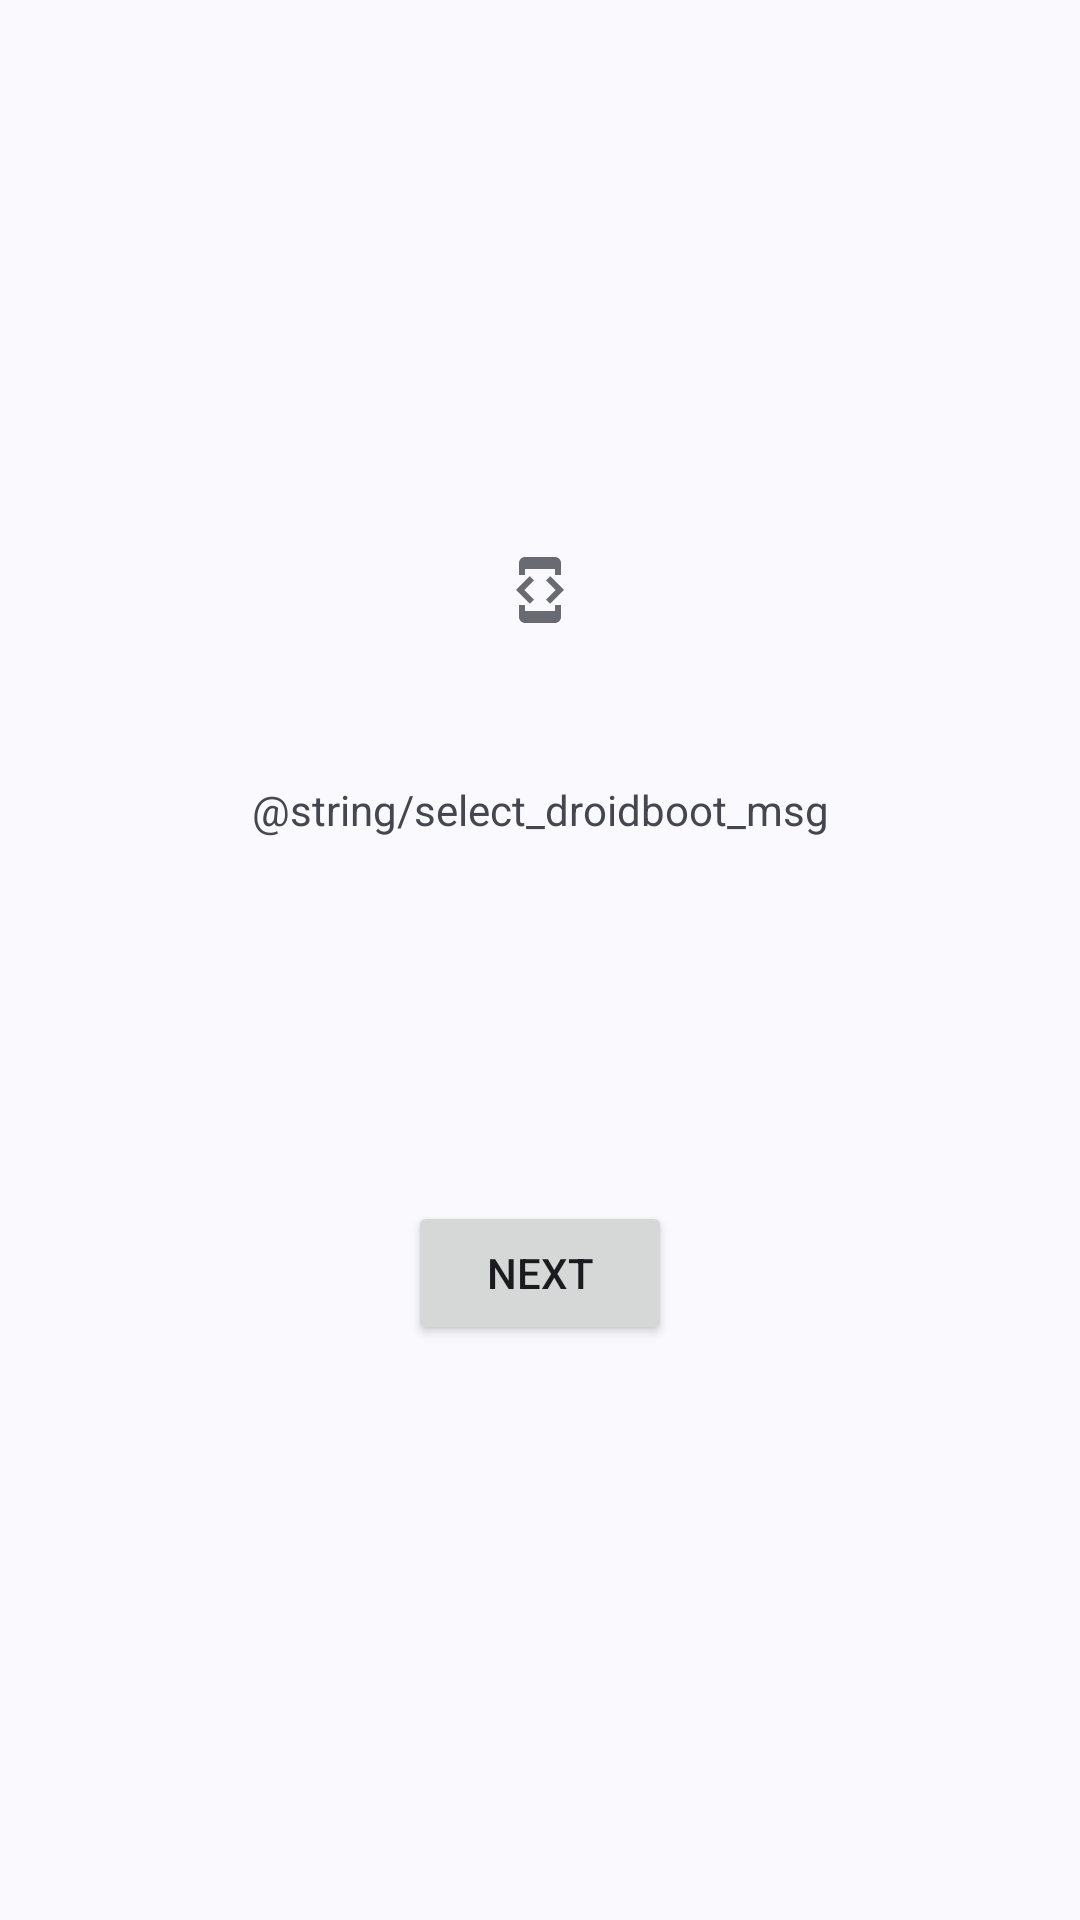

Reconstruct the res/layout file that produces this screen, plus the resources it refers to.
<!-- AndroidManifest.xml: application theme AppTheme -->
<!-- res/layout/wizard_installer_droidboot.xml -->
<?xml version="1.0" encoding="utf-8"?>
<androidx.constraintlayout.widget.ConstraintLayout
    xmlns:android="http://schemas.android.com/apk/res/android"
    xmlns:app="http://schemas.android.com/apk/res-auto"
    xmlns:tools="http://schemas.android.com/tools"
    android:layout_width="match_parent"
    android:layout_height="match_parent"
    android:theme="@style/AppTheme">

    <ImageView
        android:id="@+id/wizard_installer_droidboot_icon"
        android:layout_width="wrap_content"
        android:layout_height="wrap_content"
        android:theme="@style/AppTheme"
        app:layout_constraintBottom_toBottomOf="parent"
        app:layout_constraintEnd_toEndOf="parent"
        app:layout_constraintStart_toStartOf="parent"
        app:layout_constraintTop_toTopOf="parent"
        app:layout_constraintVertical_bias="0.3"
        app:srcCompat="@drawable/ic_droidbooticon"
        tools:ignore="ContentDescription"
        tools:srcCompat="@drawable/ic_droidbooticon" />

    <TextView
        android:id="@+id/wizard_installer_droidboot_text"
        android:layout_width="wrap_content"
        android:layout_height="wrap_content"
        android:text="@string/select_droidboot_msg"
        app:layout_constraintBottom_toTopOf="@+id/wizard_installer_droidboot_btn"
        app:layout_constraintEnd_toEndOf="parent"
        app:layout_constraintStart_toStartOf="parent"
        app:layout_constraintTop_toBottomOf="@+id/wizard_installer_droidboot_icon"
        app:layout_constraintVertical_bias="0.3" />

    <Button
        android:id="@+id/wizard_installer_droidboot_btn"
        android:layout_width="wrap_content"
        android:layout_height="wrap_content"
        android:text="@string/next"
        app:layout_constraintBottom_toBottomOf="parent"
        app:layout_constraintEnd_toEndOf="parent"
        app:layout_constraintStart_toStartOf="parent"
        app:layout_constraintTop_toBottomOf="@+id/wizard_installer_droidboot_icon" />
</androidx.constraintlayout.widget.ConstraintLayout>
<!-- resources referenced by this layout -->
<resources>
  <!-- drawable ic_droidbooticon (drawable-anydpi) -->
  <vector xmlns:android="http://schemas.android.com/apk/res/android"
      android:width="24dp"
      android:height="24dp"
      android:viewportWidth="24"
      android:viewportHeight="24"
      android:tint="?attr/colorControlNormal"
      android:alpha="0.8">
    <path
        android:fillColor="@android:color/white"
        android:pathData="M7,5h10v2h2L19,3c0,-1.1 -0.9,-1.99 -2,-1.99L7,1c-1.1,0 -2,0.9 -2,2v4h2L7,5zM15.41,16.59L20,12l-4.59,-4.59L14,8.83 17.17,12 14,15.17l1.41,1.42zM10,15.17L6.83,12 10,8.83 8.59,7.41 4,12l4.59,4.59L10,15.17zM17,19L7,19v-2L5,17v4c0,1.1 0.9,2 2,2h10c1.1,0 2,-0.9 2,-2v-4h-2v2z"/>
  </vector>
  <string name="next">Next</string>
  <style name="AppTheme" parent="@style/Theme.Material3.DynamicColors.DayNight.NoActionBar">
          <item name="android:forceDarkAllowed" tools:targetApi="q">false</item>
          <item name="android:windowLayoutInDisplayCutoutMode" tools:targetApi="o_mr1">shortEdges</item>
          <item name="colorPrimary">@color/colorPrimary</item>
          <item name="colorSecondary">@color/colorSecondary</item>
          <item name="colorAccent">@color/colorAccent</item>
          <item name="aboutLibrariesStyle">@style/CustomAboutLibrariesStyle</item>
          <item name="android:statusBarColor">@color/colorAccent</item>
      </style>
  <color name="colorPrimary">#FE9200</color>
  <color name="colorSecondary">#FE9200</color>
  <color name="colorAccent" tools:ignore="UnusedResources">#FE9F11</color>
  <style name="CustomAboutLibrariesStyle" parent="AppTheme">
          
          <item name="aboutLibrariesCardBackground">?colorSurface</item>
          <item name="aboutLibrariesDescriptionTitle">?android:textColorPrimary</item>
          <item name="aboutLibrariesDescriptionText">?android:textColorSecondary</item>
          <item name="aboutLibrariesDescriptionDivider">@color/opensource_divider</item>
          <item name="aboutLibrariesOpenSourceTitle">?android:textColorPrimary</item>
          <item name="aboutLibrariesOpenSourceText">?android:textColorSecondary</item>
          <item name="aboutLibrariesSpecialButtonText">?android:textColorPrimary</item>
          <item name="aboutLibrariesOpenSourceDivider">@color/opensource_divider</item>
      </style>
</resources>
